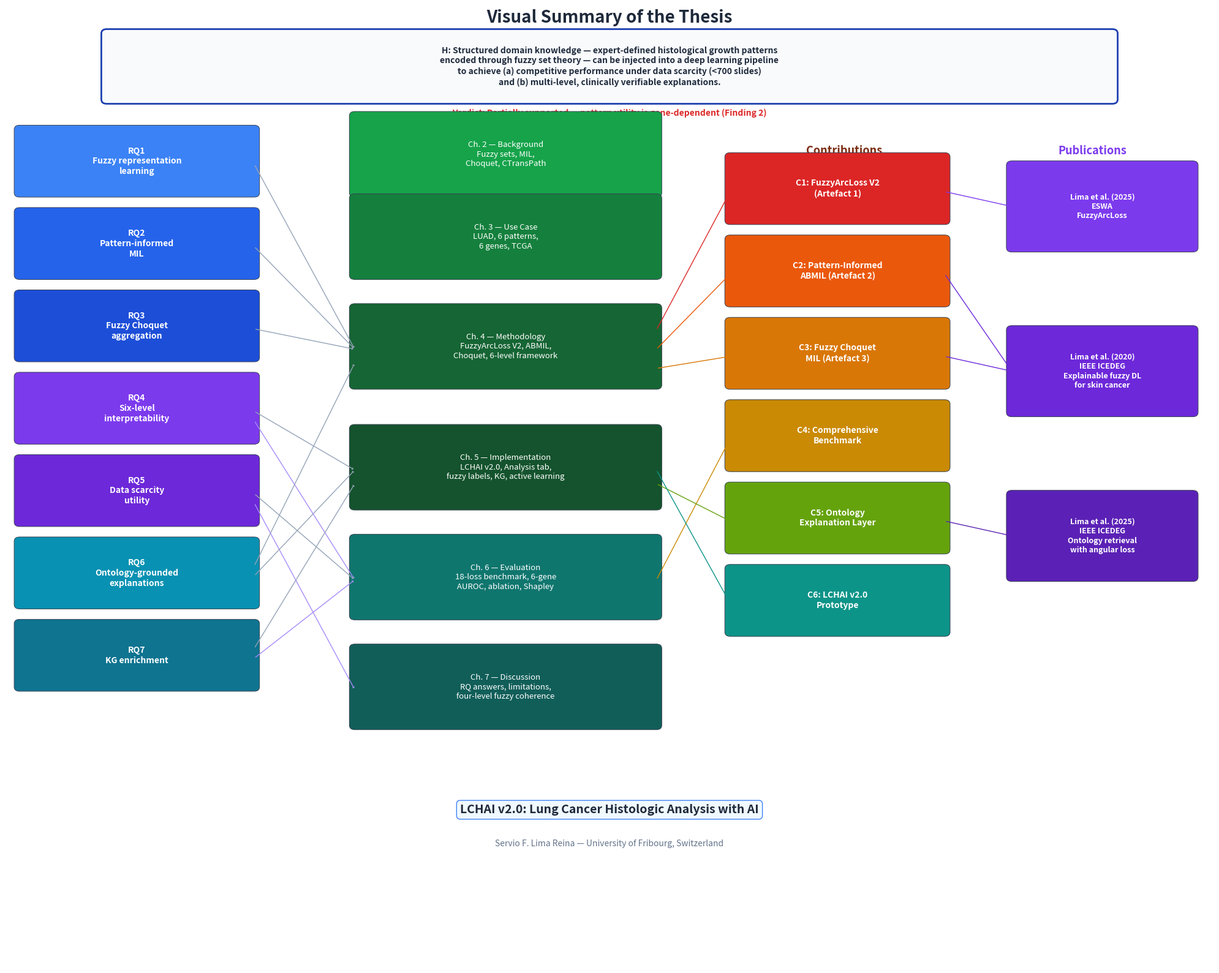

Write the Python code that produced this figure. (Note: this script raises an exception after producing the figure.)
"""Generate visual summary diagram for Chapter 1: RQs -> Chapters -> Publications."""
import matplotlib.pyplot as plt
import matplotlib.patches as mpatches
import os

OUT = r"D:\Dropbox\PHD\THESIS\SLIMA_Thesis_Research_ver_2026_rev_9\chapters\figures\thesis_visual_summary.png"


def box(ax, x, y, w, h, text, color, textcolor="white", fontsize=7, bold=False):
    rect = mpatches.FancyBboxPatch(
        (x, y), w, h, boxstyle="round,pad=0.08", facecolor=color,
        edgecolor="#374151", linewidth=0.7, zorder=3)
    ax.add_patch(rect)
    weight = "bold" if bold else "normal"
    ax.text(x + w/2, y + h/2, text, ha="center", va="center",
            fontsize=fontsize, color=textcolor, weight=weight, zorder=4,
            linespacing=1.25)


def arrow(ax, x1, y1, x2, y2, color="#94a3b8", lw=1.0):
    ax.annotate("", xy=(x2, y2), xytext=(x1, y1),
                arrowprops=dict(arrowstyle="->,head_width=0.1,head_length=0.06",
                                color=color, lw=lw))


fig, ax = plt.subplots(figsize=(20, 16))
ax.set_xlim(0, 18)
ax.set_ylim(0, 17.5)
ax.axis("off")

# ─── Title ───
ax.text(9, 17.2, "Visual Summary of the Thesis",
        ha="center", fontsize=20, fontweight="bold", color="#1e293b")

# ─── Hypothesis box (white background, dark border) ───
hyp_text = ("H: Structured domain knowledge — expert-defined histological growth patterns\n"
            "encoded through fuzzy set theory — can be injected into a deep learning pipeline\n"
            "to achieve (a) competitive performance under data scarcity (<700 slides)\n"
            "and (b) multi-level, clinically verifiable explanations.")
box(ax, 1.5, 15.8, 15.0, 1.2, hyp_text, "#f8fafc", textcolor="#1e293b", fontsize=10, bold=True)
# Add border manually
import matplotlib.patches as mp2
border = mp2.FancyBboxPatch((1.5, 15.8), 15.0, 1.2, boxstyle="round,pad=0.08",
                             facecolor="none", edgecolor="#1e40af", linewidth=2, zorder=5)
ax.add_patch(border)
ax.text(9, 15.5, "Verdict: Partially supported — pattern utility is gene-dependent (Finding 2)",
        ha="center", fontsize=10, color="#dc2626", fontweight="bold")

# ─── Column headers ───
ax.text(2.0, 14.8, "Research Questions", ha="center", fontsize=13,
        fontweight="bold", color="#1e40af")
ax.text(7.5, 14.8, "Chapters", ha="center", fontsize=13,
        fontweight="bold", color="#166534")
ax.text(12.5, 14.8, "Contributions", ha="center", fontsize=13,
        fontweight="bold", color="#7c2d12")
ax.text(16.2, 14.8, "Publications", ha="center", fontsize=13,
        fontweight="bold", color="#7c3aed")

# ─── Research Questions (left column) ───
rqs = [
    ("RQ1", "Fuzzy representation\nlearning", "#3b82f6"),
    ("RQ2", "Pattern-informed\nMIL", "#2563eb"),
    ("RQ3", "Fuzzy Choquet\naggregation", "#1d4ed8"),
    ("RQ4", "Six-level\ninterpretability", "#7c3aed"),
    ("RQ5", "Data scarcity\nutility", "#6d28d9"),
    ("RQ6", "Ontology-grounded\nexplanations", "#0891b2"),
    ("RQ7", "KG enrichment", "#0e7490"),
]

rq_positions = []
y_start = 14.1
for i, (rq_id, rq_text, color) in enumerate(rqs):
    y = y_start - i * 1.5
    box(ax, 0.2, y, 3.5, 1.15, f"{rq_id}\n{rq_text}", color, fontsize=10, bold=True)
    rq_positions.append((0.2, y, 3.5, 1.15))

# ─── Chapters (center column) ───
chapters = [
    ("Ch. 2 — Background", "Fuzzy sets, MIL,\nChoquet, CTransPath", "#16a34a", 14.1),
    ("Ch. 3 — Use Case", "LUAD, 6 patterns,\n6 genes, TCGA", "#15803d", 12.6),
    ("Ch. 4 — Methodology", "FuzzyArcLoss V2, ABMIL,\nChoquet, 6-level framework", "#166534", 10.6),
    ("Ch. 5 — Implementation", "LCHAI v2.0, Analysis tab,\nfuzzy labels, KG, active learning", "#14532d", 8.4),
    ("Ch. 6 — Evaluation", "18-loss benchmark, 6-gene\nAUROC, ablation, Shapley", "#0f766e", 6.4),
    ("Ch. 7 — Discussion", "RQ answers, limitations,\nfour-level fuzzy coherence", "#115e59", 4.4),
]

ch_positions = []
for title, desc, color, y in chapters:
    box(ax, 5.2, y, 4.5, 1.4, f"{title}\n{desc}", color, fontsize=9.5)
    ch_positions.append((5.2, y, 4.5, 1.4))

# ─── Contributions (right-center column) ───
contribs = [
    ("C1: FuzzyArcLoss V2\n(Artefact 1)", "#dc2626", 13.6),
    ("C2: Pattern-Informed\nABMIL (Artefact 2)", "#ea580c", 12.1),
    ("C3: Fuzzy Choquet\nMIL (Artefact 3)", "#d97706", 10.6),
    ("C4: Comprehensive\nBenchmark", "#ca8a04", 9.1),
    ("C5: Ontology\nExplanation Layer", "#65a30d", 7.6),
    ("C6: LCHAI v2.0\nPrototype", "#0d9488", 6.1),
]

for text, color, y in contribs:
    box(ax, 10.8, y, 3.2, 1.15, text, color, fontsize=10, bold=True)

# ─── Publications (far right column) ───
pubs = [
    ("Lima et al. (2025)\nESWA\nFuzzyArcLoss", "#7c3aed", 13.1),
    ("Lima et al. (2020)\nIEEE ICEDEG\nExplainable fuzzy DL\nfor skin cancer", "#6d28d9", 10.1),
    ("Lima et al. (2025)\nIEEE ICEDEG\nOntology retrieval\nwith angular loss", "#5b21b6", 7.1),
]

for text, color, y in pubs:
    box(ax, 15.0, y, 2.7, 1.5, text, color, fontsize=9, bold=True)

# ─── Arrows: RQs -> Chapters ───
rq_r = 3.7  # right edge of RQ boxes
ch_l = 5.2  # left edge of ch boxes
for i in range(3):  # RQ1-3 -> Ch4
    arrow(ax, rq_r, rq_positions[i][1]+0.52, ch_l, ch_positions[2][1]+0.65)
# RQ4 -> Ch5, Ch6
arrow(ax, rq_r, rq_positions[3][1]+0.52, ch_l, ch_positions[3][1]+0.65)
arrow(ax, rq_r, rq_positions[3][1]+0.35, ch_l, ch_positions[4][1]+0.65, "#a78bfa")
# RQ5 -> Ch6, Ch7
arrow(ax, rq_r, rq_positions[4][1]+0.52, ch_l, ch_positions[4][1]+0.65)
arrow(ax, rq_r, rq_positions[4][1]+0.35, ch_l, ch_positions[5][1]+0.65, "#a78bfa")
# RQ6 -> Ch4, Ch5
arrow(ax, rq_r, rq_positions[5][1]+0.7, ch_l, ch_positions[2][1]+0.4)
arrow(ax, rq_r, rq_positions[5][1]+0.52, ch_l, ch_positions[3][1]+0.65)
# RQ7 -> Ch5, Ch6
arrow(ax, rq_r, rq_positions[6][1]+0.7, ch_l, ch_positions[3][1]+0.4)
arrow(ax, rq_r, rq_positions[6][1]+0.52, ch_l, ch_positions[4][1]+0.65, "#a78bfa")

# ─── Arrows: Chapters -> Contributions ───
ch_r = 9.7  # right edge of ch boxes
ct_l = 10.8  # left edge of contrib boxes
arrow(ax, ch_r, ch_positions[2][1]+1.0, ct_l, contribs[0][2]+0.52, "#dc2626")
arrow(ax, ch_r, ch_positions[2][1]+0.65, ct_l, contribs[1][2]+0.52, "#ea580c")
arrow(ax, ch_r, ch_positions[2][1]+0.3, ct_l, contribs[2][2]+0.52, "#d97706")
arrow(ax, ch_r, ch_positions[4][1]+0.65, ct_l, contribs[3][2]+0.52, "#ca8a04")
arrow(ax, ch_r, ch_positions[3][1]+0.4, ct_l, contribs[4][2]+0.52, "#65a30d")
arrow(ax, ch_r, ch_positions[3][1]+0.65, ct_l, contribs[5][2]+0.52, "#0d9488")

# ─── Arrows: Contributions -> Publications ───
ct_r = 14.0  # right edge of contrib boxes
pb_l = 15.0  # left edge of pub boxes
arrow(ax, ct_r, contribs[0][2]+0.52, pb_l, pubs[0][2]+0.75, "#7c3aed")
arrow(ax, ct_r, contribs[1][2]+0.52, pb_l, pubs[1][2]+0.75, "#6d28d9")
arrow(ax, ct_r, contribs[2][2]+0.52, pb_l, pubs[1][2]+0.75, "#6d28d9")
arrow(ax, ct_r, contribs[4][2]+0.52, pb_l, pubs[2][2]+0.75, "#5b21b6")

# ─── Bottom: Thesis title ───
ax.text(9, 2.8, "LCHAI v2.0: Lung Cancer Histologic Analysis with AI",
        ha="center", fontsize=14, fontweight="bold", color="#1e293b",
        bbox=dict(boxstyle="round,pad=0.3", facecolor="#f0f9ff",
                  edgecolor="#3b82f6", linewidth=1))
ax.text(9, 2.2, "Servio F. Lima Reina — University of Fribourg, Switzerland",
        ha="center", fontsize=10, color="#64748b")

fig.tight_layout()
os.makedirs(os.path.dirname(OUT), exist_ok=True)
fig.savefig(OUT, dpi=300, bbox_inches="tight", facecolor="white")
plt.close(fig)
print(f"Saved: {OUT}")
